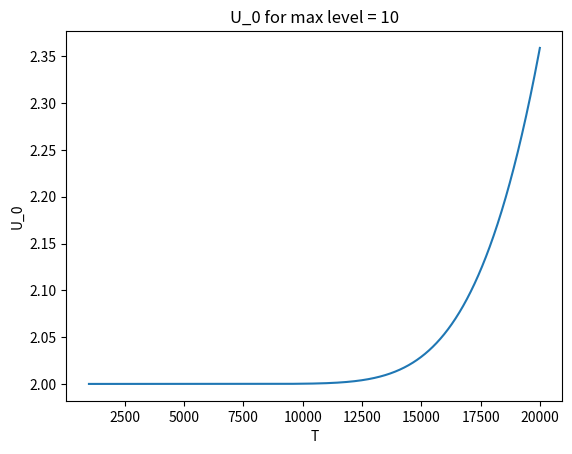
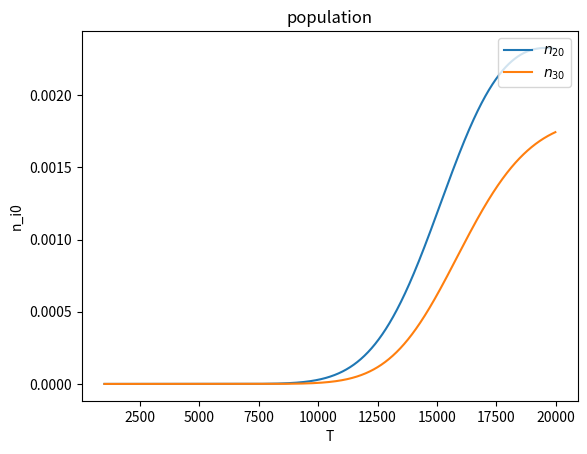
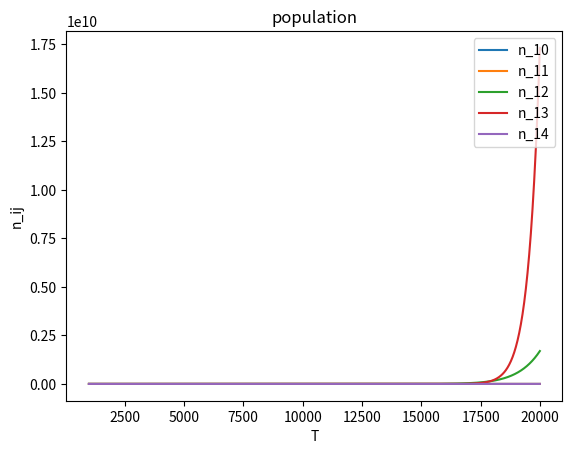
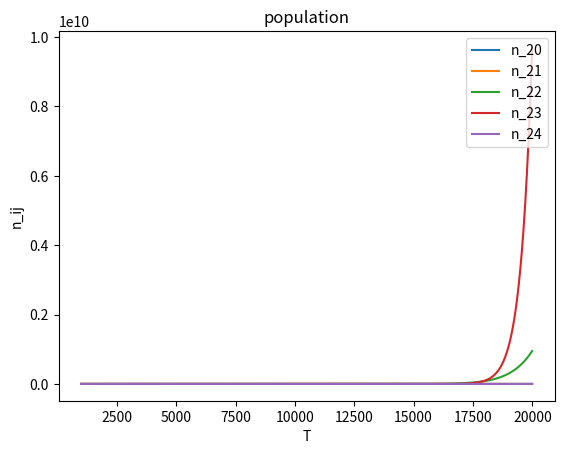
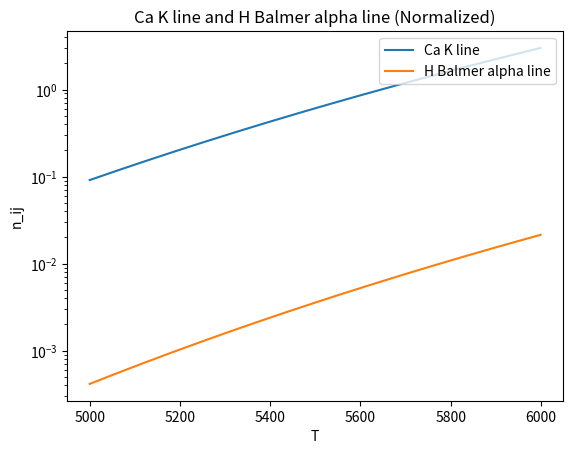
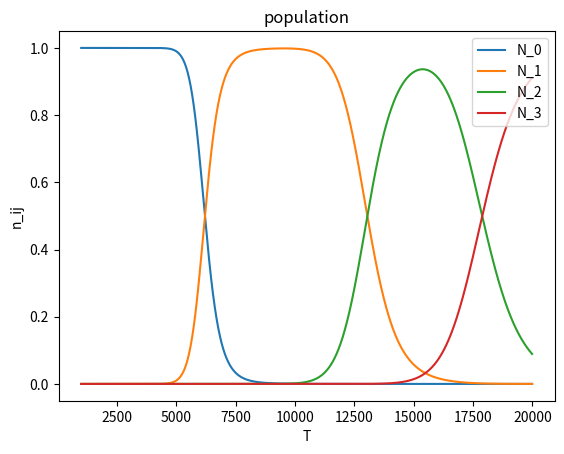

These figures' Python source, in order:
import numpy as np
import matplotlib.pyplot as plt
import scipy.constants as sci
from mpl_toolkits.mplot3d import Axes3D


global C # constant in Boltzmann eq
global evToErg # to convert from ev to erg
global n_e # FREE electron density
global max_level # max level to be considered in the partition function
global e_pressure # pressure of electrons
global K_b # Boltzmann constant in cgs

# Defining parameters (in cgs)
C = 2.07*10**(-16)
evToErg = 1.6021*10**(-12)
e_pressure = 1e2
max_level = 30
K_b = 1.38*10**(-16)

# Degeneration of the i-principal level
def g_i0(i):
	return 2*i**2

# electron density with gas perfect law; for charge conservation n_e = N - N_0 (N =total density of hydrogen)
def n_e(T):
	return e_pressure/(K_b*T)

# Definition of partition function of neutral hydrogen, max level is the maximum I'm considering
def U_0(T):
	U0 = 0
	U0 = float(U0)
	for k in range(1, max_level+1, 1):
		E_k = 13.6*evToErg*(1 -1/k**2)
		U0_temp=g_i0(k)*np.exp(-E_k/(K_b*T))
		U0 = U0 + U0_temp
	return U0	

# Computes n_i0 (we put N_0 = 1) 
def n_i0(T,i):
	E_i0 = 13.6*evToErg*(1 -1/i**2)
	a = g_i0(i)* np.exp(-E_i0/(K_b*T))
	#return a/((1+n_e(T))*U_0(T)) # this is the ratio
	return a/(U_0(T)) # this is n_io without dividing by N

# Try to plot U_0
def U_0plot(level,T):
	U0 = 0
	k=1
	U0 = float(U0)
	while k <= level:
		E_k = 13.6*evToErg*(1 -1/k**2)
		U0_temp=g_i0(k)*np.exp(-E_k/(K_b*T))
		U0 = U0 + U0_temp
		k=k+1
	return U0

# Plotting U_0 with a specific max level
level=10
fig= plt.figure(1)
T_plot = np.arange(1000,20000,10)
plt.plot(T_plot, U_0plot(level, T_plot) )
plt.xlabel('T')
plt.title('U_0 for max level = %d' %level)
plt.ylabel("U_0")
#plt.show()

# Plotting first excited states
fig= plt.figure(2)
T_plot = np.arange(1000,20000,10)
plt.plot(T_plot, n_i0(T_plot,2), T_plot, n_i0(T_plot, 3) ) 
plt.legend(('$n_{20}$','$n_{30}$' ), loc='upper right')
plt.xlabel('T')
plt.ylabel('n_i0')
plt.title("population")
#plt.show()


# Second part

# Ionization energies
E_0 = 7
E_1 = 16
E_2 = 31
E_3 = 51

# Parameters
U_4= 2

# It returns the ionization energy of a given ionization state (find_minimum(j) = ionization energy of j-1 ionization state )
def find_minimum(j):# Energies in eV
	if j==0:
		return 0
	elif j==1:
		return E_0
	elif j==2:
		return E_1
	elif j==3:
		return E_2
	elif j==4:
		return E_3
	else:
		return 100 # just a value greater than E_3
	
# Compute partition function U_j, j=0,1,2,3,4
def U(T,j):
	U_j = 0 
	for k in range(find_minimum(j+1)):# I don't consider levels beyond the ionization energy
		E = k*evToErg
		U_jtemp = np.exp(-E/(K_b*T))
		U_j = U_j + U_jtemp
	return U_j	
				
def phi_k(T,k):
	a = (C/T**(3/2))*(U(T,k)/U(T,k+1))
	E = (find_minimum(k+1) - find_minimum(k))*evToErg
	return a*np.exp(E/(K_b*T)) 

# Compute N_j recursively, remember N_0 =1
def N_j(T,j):
	Nj = 1
	for k in range(j):
		Nj = Nj/(n_e(T)*phi_k(T,j))
	return Nj	 

# The total N
def N(T):
	return 1+N_j(T,1)+N_j(T,2)+N_j(T,3)+N_j(T,4)
	
# compute n_ij 
def n_ij(T,i,j):
	a = N_j(T,j)/(U(T,j))
	E_ij = (i-1)*evToErg # i=0 is the ground state that has zero energy
	return a*np.exp(-E_ij/(K_b*T))

# Plot Saha equation
fig= plt.figure(6)
T_plot = np.arange(1000,20000,10)
plt.plot(T_plot, N_j(T_plot,0)/N(T_plot),T_plot, N_j(T_plot,1)/N(T_plot),T_plot, N_j(T_plot,2)/N(T_plot),T_plot, N_j(T_plot,3)/N(T_plot)   )
plt.legend(('N_0','N_1', 'N_2','N_3')
	, loc='upper right')	
plt.xlabel('T')
plt.ylabel('n_ij')
plt.title("population")

#Plotting various levels
fig= plt.figure(3)
T_plot = np.arange(1000,20000,10)
level_plot = 1 # the energy level of each
plt.plot(T_plot, n_ij(T_plot,level_plot,0), T_plot, n_ij(T_plot,level_plot,1),T_plot, n_ij(T_plot,level_plot,2), 
	T_plot, n_ij(T_plot,level_plot,3),T_plot, n_ij(T_plot,level_plot,4) )
plt.legend(('n_%d0' %level_plot,'n_%d1'%level_plot,'n_%d2'%level_plot,'n_%d3'%level_plot, 'n_%d4' %level_plot)
	, loc='upper right')	
plt.xlabel('T')
plt.ylabel('n_ij')
plt.title("population")

fig= plt.figure(4)
T_plot = np.arange(1000,20000,10)
level_plot = 2 # the energy level of each
plt.plot(T_plot, n_ij(T_plot,level_plot,0), T_plot, n_ij(T_plot,level_plot,1),T_plot, n_ij(T_plot,level_plot,2), 
	T_plot, n_ij(T_plot,level_plot,3),T_plot, n_ij(T_plot,level_plot,4) )
plt.legend(('n_%d0' %level_plot,'n_%d1'%level_plot,'n_%d2'%level_plot,'n_%d3'%level_plot, 'n_%d4' %level_plot)
	, loc='upper right')	
plt.xlabel('T')
plt.ylabel('n_ij')
plt.title("population")
plt.show()

# plot Ca K line and H line
fig= plt.figure(5)
T_plot = np.arange(5000,6000,1)
plt.plot(T_plot, n_ij(T_plot,0,1), T_plot, n_i0(T_plot,2)* 2*(10**(6)))
plt.legend(('Ca K line', 'H Balmer alpha line'), loc='upper right')
plt.yscale('log')	
plt.xlabel('T')
plt.ylabel('n_ij')
plt.title("Ca K line and H Balmer alpha line (Normalized)")
plt.show()

